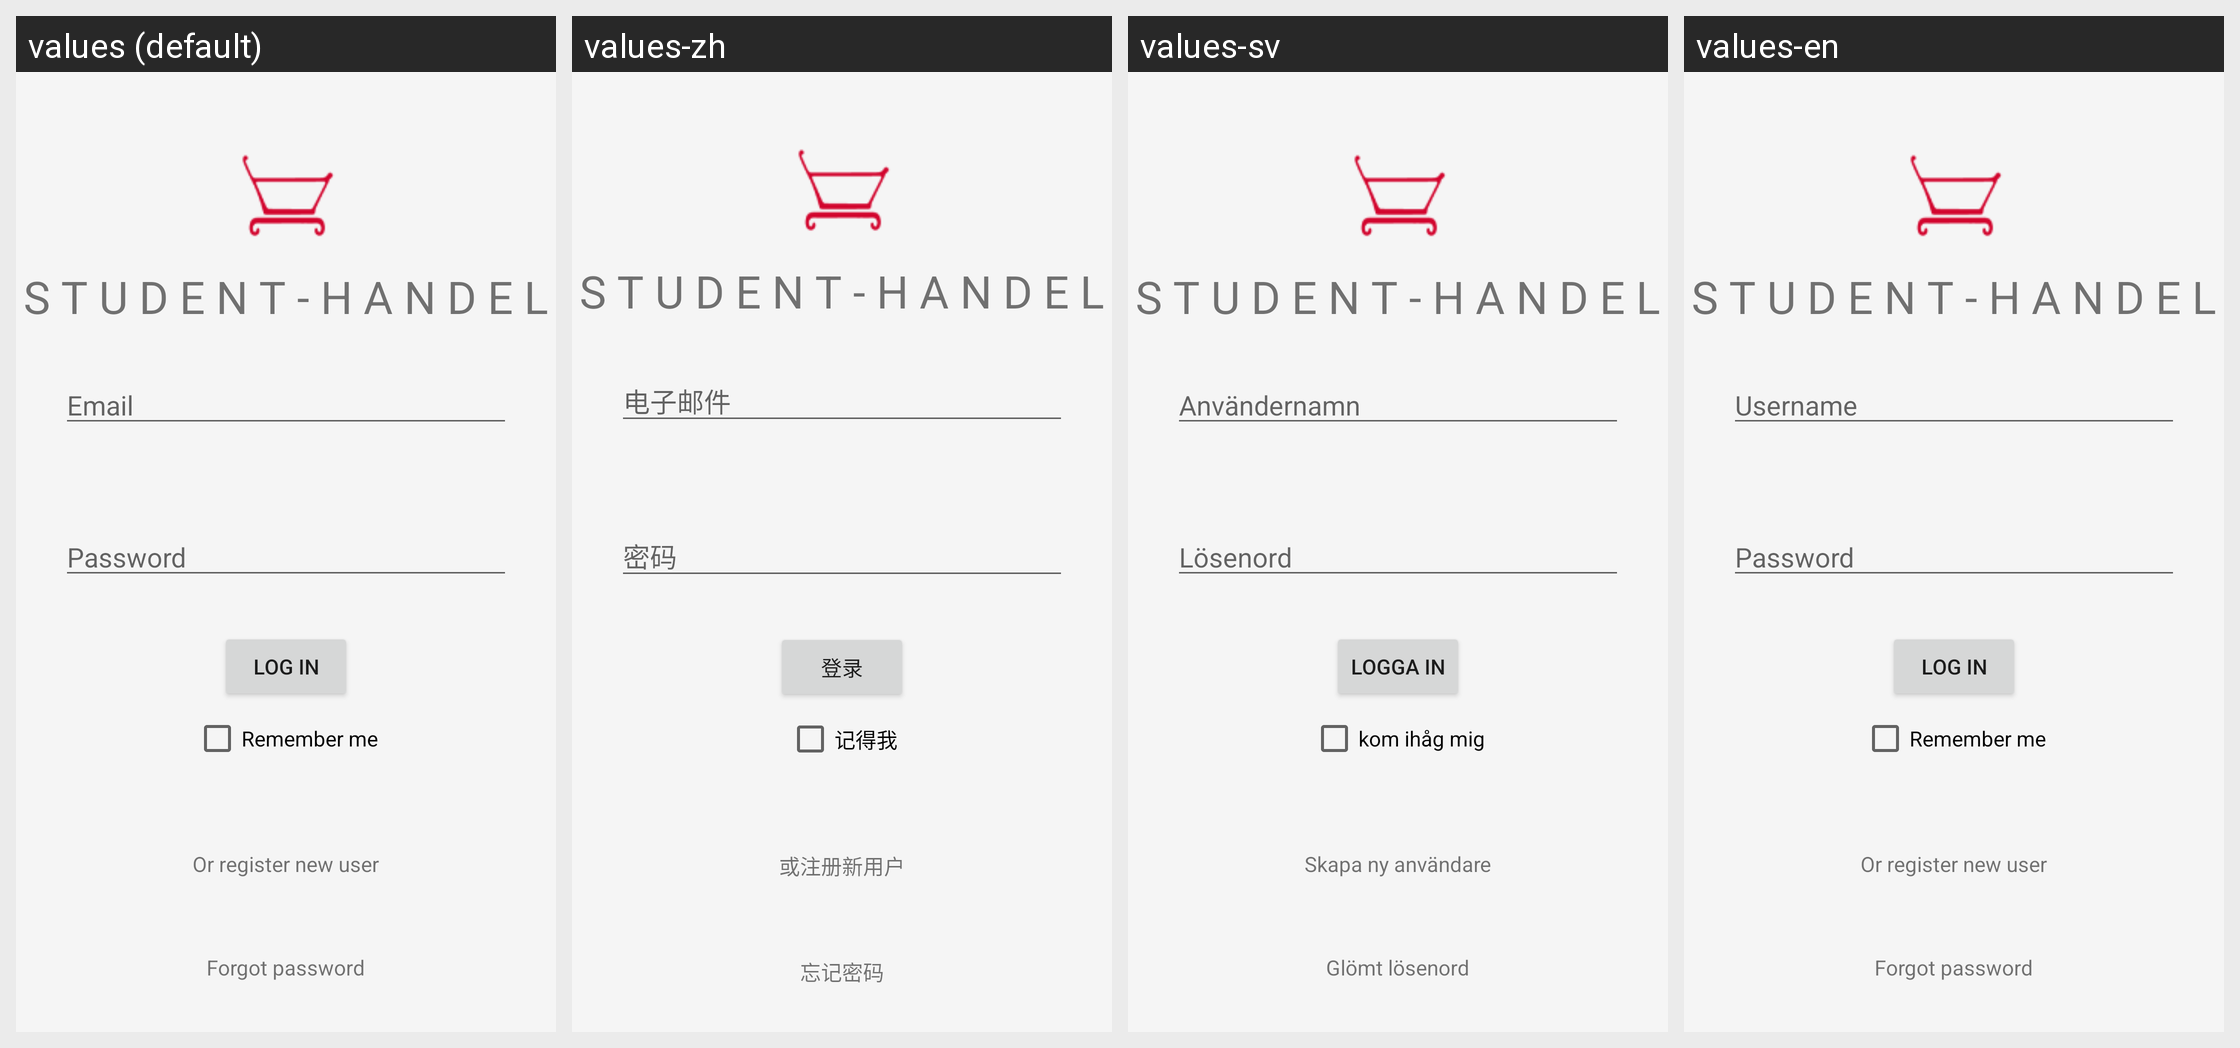

For this localized Android screen grid, give each drawn string resource with its value in every locale shown.
Android screen res/layout/activity_main.xml rendered under 4 locales, left to right: values (default), values-zh, values-sv, values-en. Device: Nexus 5 (rendered at 1080×1920; each locale shown at half size, 540×960, under a caption strip naming it); theme Theme.Adatest.
Strings drawn on this screen, with the default value and each locale's value (text and hints the layout hard-codes, and strings that could not be matched under every locale, appear in the picture but are not listed):

login_name
  values: Email
  values-zh: 电子邮件
  values-sv: Användernamn
  values-en: Username

login_pass
  values: Password
  values-zh: 密码
  values-sv: Lösenord
  values-en: Password

login_knapp
  values: Log in
  values-zh: 登录
  values-sv: logga in
  values-en: Log in

login_remember
  values: Remember me
  values-zh: 记得我
  values-sv: kom ihåg mig
  values-en: Remember me

login_register
  values: Or register new user
  values-zh: 或注册新用户
  values-sv: Skapa ny användare
  values-en: Or register new user

forgot
  values: Forgot password
  values-zh: 忘记密码
  values-sv: Glömt lösenord
  values-en: Forgot password
